Image classification data set "Splited" (braveJu/LBP on GitHub). Class labels (53): Kyberge_blanket1, Kyberge_blanket2, Kyberge_canvas1, Kyberge_ceiling1, Kyberge_ceiling2, Kyberge_cushion1, Kyberge_floor1, Kyberge_floor2, Kyberge_grass1, Kyberge_lentils1, Kyberge_linseeds1, Kyberge_oatmeal1, Kyberge_pearlsugar1, Kyberge_rice1, Kyberge_rice2, Kyberge_rug1, Kyberge_sand1, Kyberge_scarf1, Kyberge_scarf2, Kyberge_screen1, Kyberge_seat1, Kyberge_seat2, Kyberge_sesameseeds1, Kyberge_stone1, Kyberge_stone2, Kyberge_stone3, Kyberge_stoneslab1, Kyberge_wall1, UIUC01_bark1, UIUC02_bark2, UIUC03_bark3, UIUC04_wood1, UIUC05_wood2, UIUC06_wood3, UIUC07_water, UIUC08_granite, UIUC09_marble, UIUC10_floor1, UIUC11_floor2, UIUC12_pebbles, UIUC13_wall, UIUC14_brick1, UIUC15_brick2, UIUC16_glass1, UIUC17_glass2, UIUC18_carpet1, UIUC19_carpet2, UIUC20_upholstery, UIUC21_wallpaper, UIUC22_fur, UIUC23_knit, UIUC24_corduroy, UIUC25_plaid.

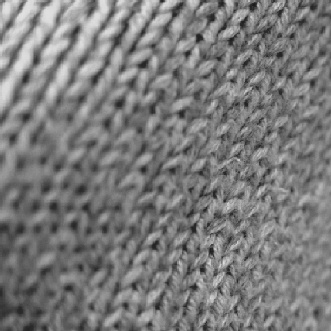
Label: UIUC23_knit

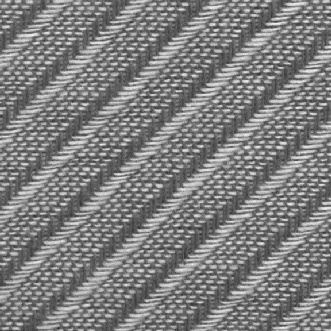
Label: Kyberge_screen1

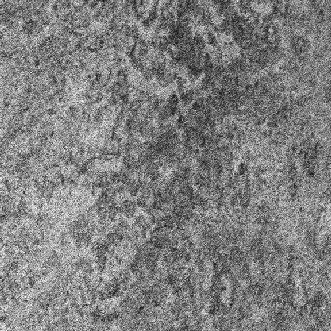
Label: Kyberge_floor2

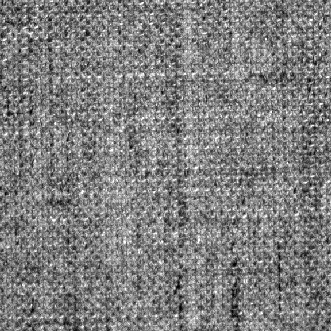
Label: Kyberge_canvas1

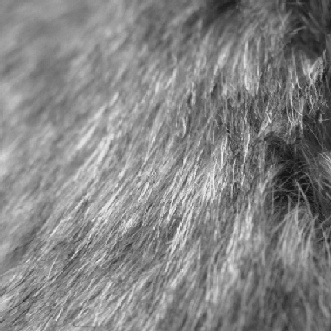
Label: UIUC22_fur

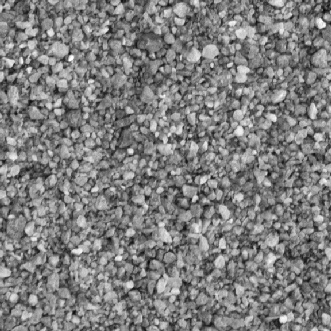
Label: Kyberge_sand1
